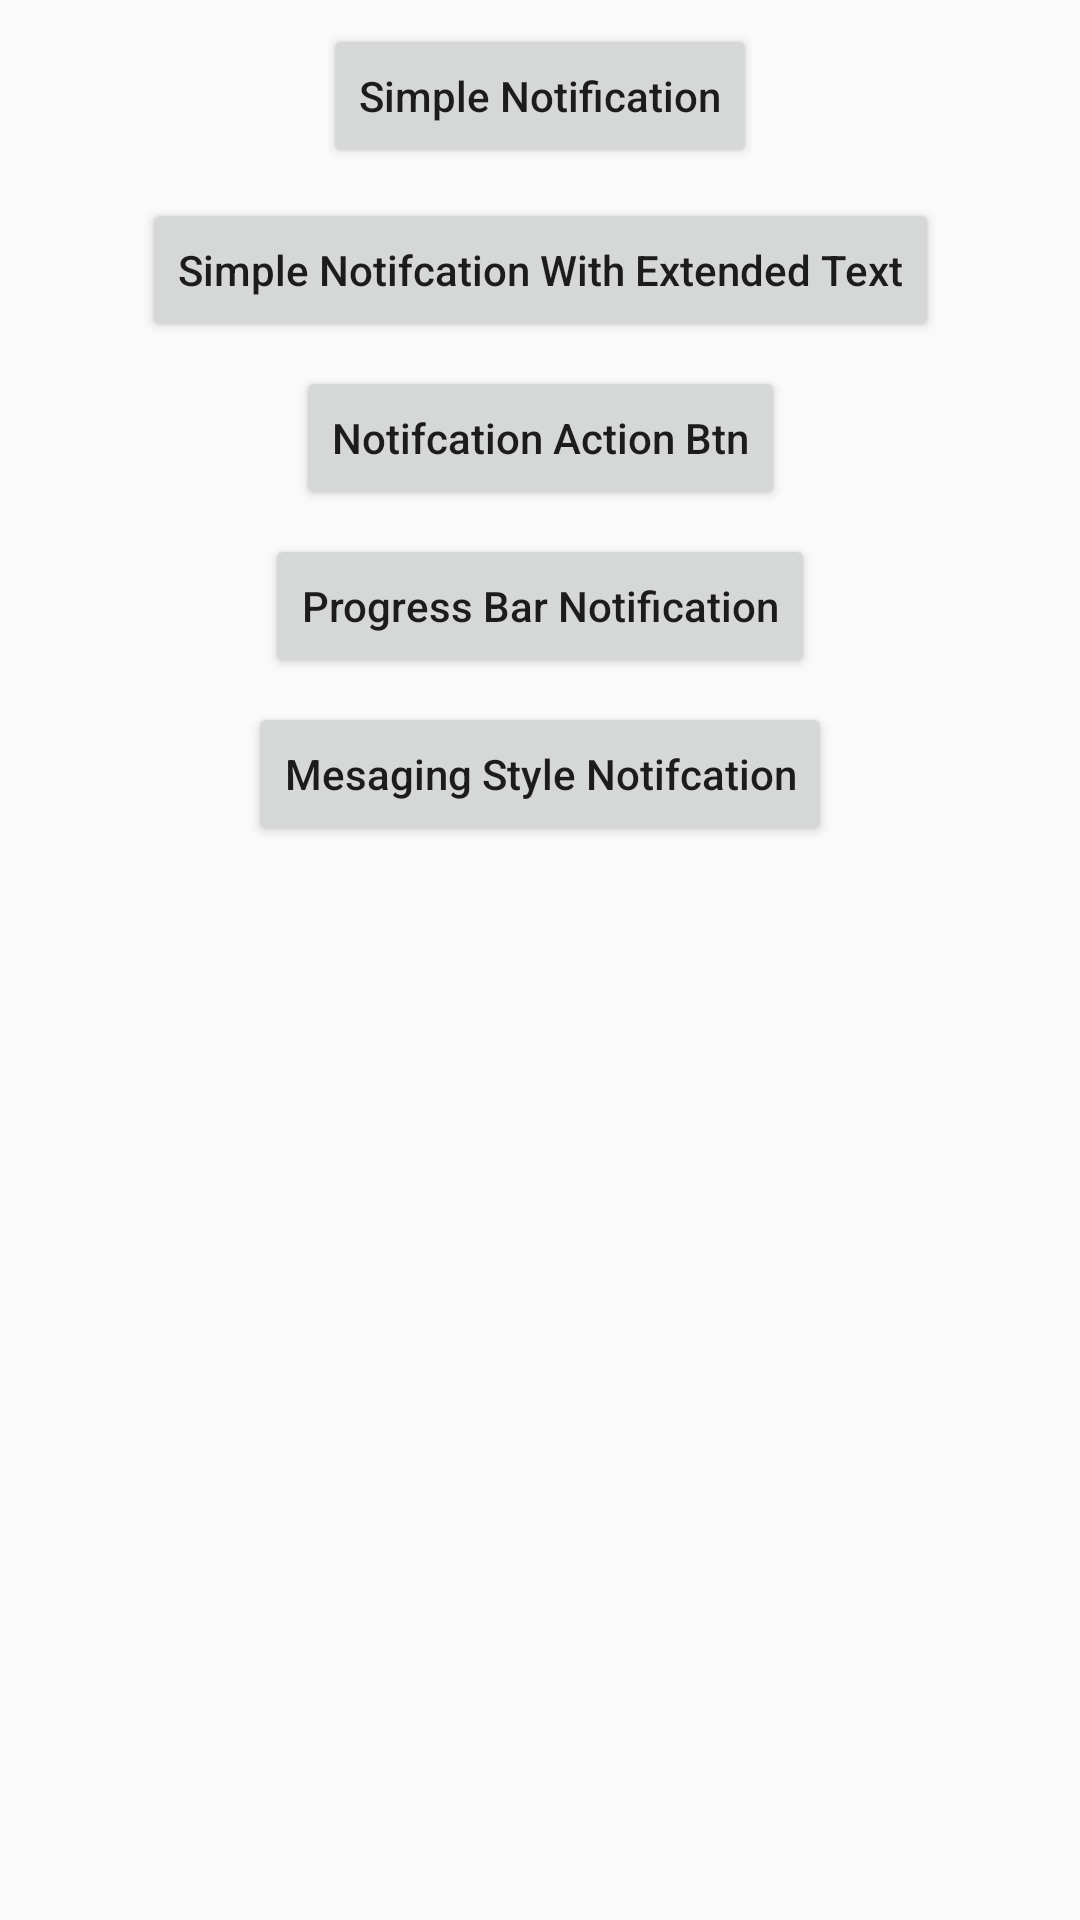

The Android layout XML behind this screen, and the referenced resources:
<!-- AndroidManifest.xml: application theme AppTheme -->
<!-- res/layout/activity_notification.xml -->
<?xml version="1.0" encoding="utf-8"?>
<layout xmlns:android="http://schemas.android.com/apk/res/android"
    xmlns:app="http://schemas.android.com/apk/res-auto"
    xmlns:tools="http://schemas.android.com/tools">

    <android.support.constraint.ConstraintLayout
        android:layout_width="match_parent"
        android:layout_height="match_parent"
        tools:context=".activity.NotificationActivity">


        <Button
            android:id="@+id/btn_simple_notfication"
            android:layout_width="wrap_content"
            android:layout_height="wrap_content"
            android:layout_marginStart="8dp"
            android:layout_marginTop="8dp"
            android:layout_marginEnd="8dp"
            android:text="Simple Notification"
            android:textAllCaps="false"
            app:layout_constraintEnd_toEndOf="parent"
            app:layout_constraintStart_toStartOf="parent"
            app:layout_constraintTop_toTopOf="parent" />

        <Button
            android:id="@+id/btn_simple_notification_with_extended_text"
            android:layout_width="wrap_content"
            android:layout_height="wrap_content"
            android:layout_marginStart="8dp"
            android:layout_marginTop="10dp"
            android:layout_marginEnd="8dp"
            android:text="Simple Notifcation With Extended Text"
            android:textAllCaps="false"
            app:layout_constraintEnd_toEndOf="parent"
            app:layout_constraintStart_toStartOf="parent"
            app:layout_constraintTop_toBottomOf="@+id/btn_simple_notfication" />

        <Button
            android:id="@+id/btn_notifcation_button"
            android:layout_width="wrap_content"
            android:layout_height="wrap_content"
            android:layout_marginTop="8dp"
            android:text="Notifcation Action Btn"
            android:textAllCaps="false"
            app:layout_constraintEnd_toEndOf="parent"
            app:layout_constraintStart_toStartOf="parent"
            app:layout_constraintTop_toBottomOf="@+id/btn_simple_notification_with_extended_text" />

        <Button
            android:id="@+id/btn_notification_with_progress_bar"
            android:layout_width="wrap_content"
            android:layout_height="wrap_content"
            android:layout_marginStart="8dp"
            android:layout_marginTop="8dp"
            android:layout_marginEnd="8dp"
            android:text="Progress Bar Notification"
            android:textAllCaps="false"
            app:layout_constraintEnd_toEndOf="parent"
            app:layout_constraintStart_toStartOf="parent"
            app:layout_constraintTop_toBottomOf="@+id/btn_notifcation_button" />

        <Button
            android:id="@+id/btn_messaging_style_notifcation"
            android:layout_width="wrap_content"
            android:layout_height="wrap_content"
            android:layout_marginTop="8dp"
            android:text="Mesaging Style Notifcation"
            android:textAllCaps="false"
            app:layout_constraintEnd_toEndOf="parent"
            app:layout_constraintStart_toStartOf="parent"
            app:layout_constraintTop_toBottomOf="@+id/btn_notification_with_progress_bar" />


    </android.support.constraint.ConstraintLayout>
</layout>
<!-- resources referenced by this layout -->
<resources>
  <style name="AppTheme" parent="Theme.AppCompat.Light.DarkActionBar">
          
          <item name="colorPrimary">@color/colorPrimary</item>
          <item name="colorPrimaryDark">@color/colorPrimaryDark</item>
          <item name="colorAccent">@color/colorAccent</item>
          <item name="preferenceTheme">@style/PreferenceThemeOverlay</item>
      </style>
  <color name="colorPrimary">#222222</color>
  <color name="colorPrimaryDark">#111111</color>
  <color name="colorAccent">#fecb2f</color>
</resources>
